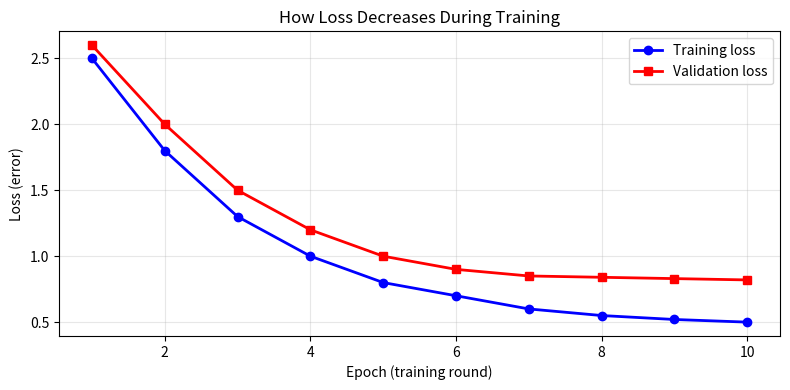
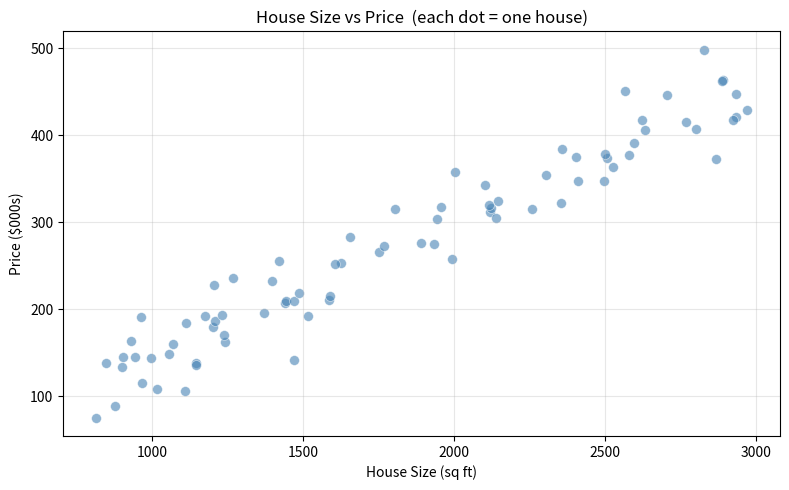
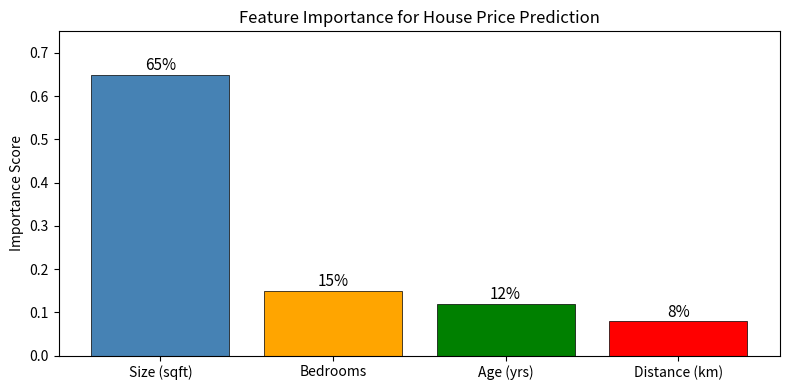
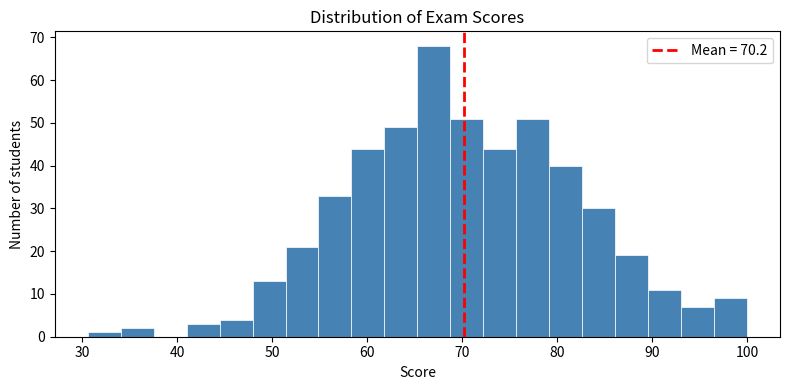
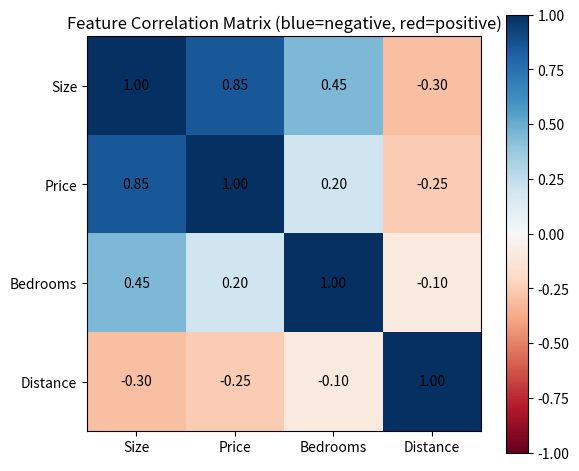
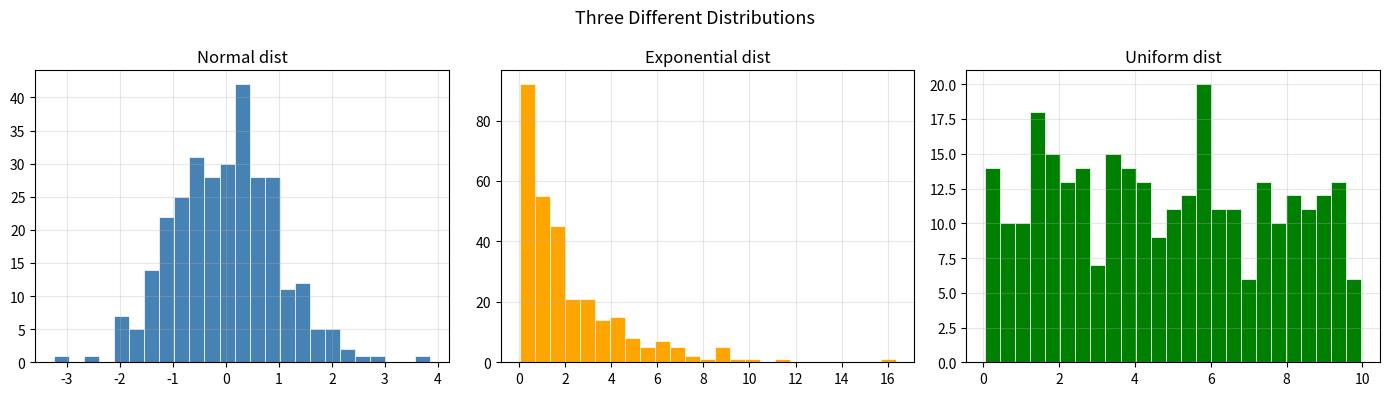
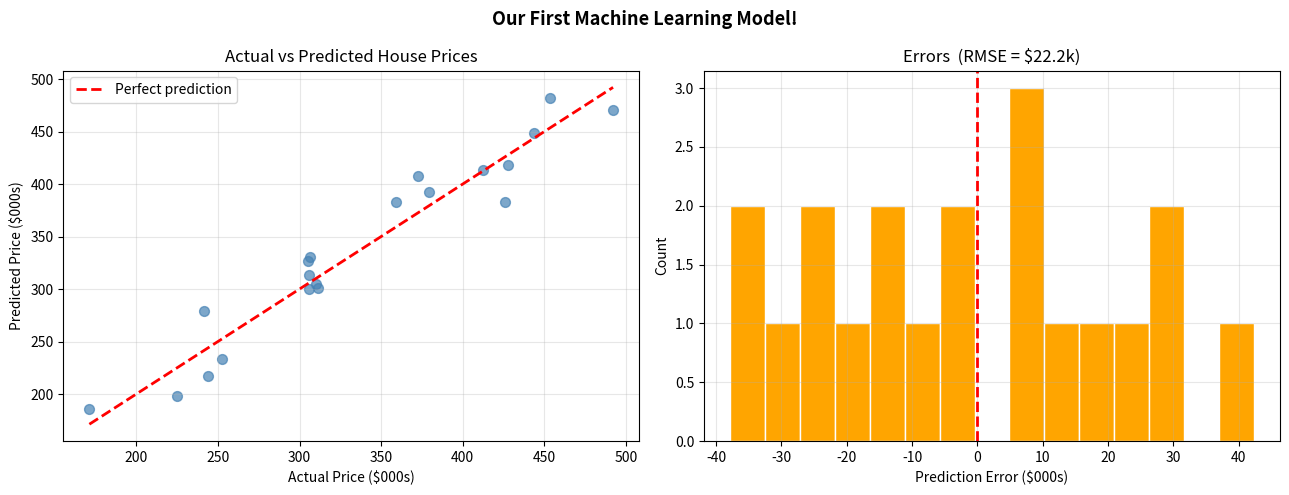

These charts were generated, in order, by the following Python code:
# Always import numpy as 'np' -- everyone uses this abbreviation
import numpy as np
import matplotlib.pyplot as plt

print('NumPy version:', np.__version__)
print('Ready!')

# ---------------------------------------------------------
# 1D array: one house described by 4 features
# [size_sqft, bedrooms, age_years, distance_km]
# ---------------------------------------------------------
house = np.array([1500, 3, 10, 5.2])

print('The house:', house)
print('Type:     ', type(house))
print('Shape:    ', house.shape)   # (4,) means 4 elements, 1 dimension
print('ndim:     ', house.ndim)    # 1 dimension
print('dtype:    ', house.dtype)

# ---------------------------------------------------------
# 2D array: our dataset -- 5 houses, 4 features each
# Each ROW = one house. Each COLUMN = one feature.
# ---------------------------------------------------------
dataset = np.array([
    [1500, 3, 10, 5.2],   # house 0
    [2000, 4,  5, 3.1],   # house 1
    [1200, 2, 20, 8.0],   # house 2
    [1800, 3,  8, 4.5],   # house 3
    [2500, 5,  2, 1.0],   # house 4
])

print('Dataset:')
print(dataset)
print()
print('Shape:', dataset.shape)          # (5, 4) = 5 rows, 4 columns
print('Rows (houses):', dataset.shape[0])
print('Cols (features):', dataset.shape[1])
print('Total elements:', dataset.size)  # 5 x 4 = 20
print('ndim:', dataset.ndim)

# ---------------------------------------------------------
# Useful ways to CREATE arrays
# ---------------------------------------------------------

zeros  = np.zeros((3, 4))        # 3 rows, 4 columns of zeros
ones   = np.ones((2, 3))         # 2 rows, 3 columns of ones
nums   = np.arange(0, 10, 2)     # [0, 2, 4, 6, 8]
evenly = np.linspace(0, 1, 5)    # 5 numbers from 0 to 1 inclusive

print('zeros (3x4):\n', zeros)
print('ones (2x3):\n', ones)
print('arange(0,10,2):', nums)
print('linspace(0,1,5):', evenly)

# Random numbers -- used everywhere in ML
np.random.seed(42)              # set seed for reproducibility
rand = np.random.randn(3, 3)    # 3x3 standard normal distribution
print('Random 3x3:\n', rand.round(3))

# ---------------------------------------------------------
# Indexing: dataset[row, col]  -- row first, then column (0-based)
# ---------------------------------------------------------
print('First house (row 0):    ', dataset[0])
print('Third house (row 2):    ', dataset[2])
print('Size of house 0:        ', dataset[0, 0])
print('Bedrooms of house 1:    ', dataset[1, 1])
print('Distance of last house: ', dataset[-1, 3])  # -1 = last row

# Slicing: get multiple rows or columns
print('First 3 houses:')
print(dataset[:3])

print('All sizes (column 0):   ', dataset[:, 0])
print('All bedrooms (col 1):   ', dataset[:, 1])

# Boolean indexing
sizes    = dataset[:, 0]
big_mask = sizes > 1700
print('Houses larger than 1700 sqft:')
print(dataset[big_mask])

# ---------------------------------------------------------
# Math on whole arrays -- no loops needed!
# ---------------------------------------------------------
prices = np.array([250000., 320000., 190000., 280000., 410000.])

print('Prices:             ', prices)
print('After 5% increase:  ', prices * 1.05)
print('After 10k tax:      ', prices - 10000)
print('In thousands ($k):  ', prices / 1000)

# Two arrays -- operations work element-by-element
old_prices = np.array([240000., 300000., 180000., 270000., 390000.])
change = prices - old_prices
pct    = (change / old_prices) * 100
print('Price changes:', change)
print('Pct changes:  ', pct.round(1))

# ---------------------------------------------------------
# Statistical operations -- used constantly in ML
# ---------------------------------------------------------
print('=== Stats on prices ===')
print(f'Mean:   ${prices.mean():,.0f}')
print(f'Median: ${np.median(prices):,.0f}')
print(f'Std:    ${prices.std():,.0f}')
print(f'Min:    ${prices.min():,.0f}')
print(f'Max:    ${prices.max():,.0f}')

print()
print('=== Stats on the dataset matrix ===')
# axis=0 means per column (across all rows)
print('Column means:', dataset.mean(axis=0))
print('  -> mean size, mean bedrooms, mean age, mean distance')

# axis=1 means per row (across all columns)
print('Row means:   ', dataset.mean(axis=1).round(2))

# ---------------------------------------------------------
# Reshaping -- change shape without changing data
# Used constantly to fix shape mismatches
# ---------------------------------------------------------
flat = np.arange(1, 13)            # [1, 2, 3, ..., 12]
print('Original:', flat, '| shape:', flat.shape)

reshaped = flat.reshape(3, 4)      # 3 rows, 4 columns
print('Reshaped (3, 4):')
print(reshaped)

auto = flat.reshape(4, -1)         # 4 rows, NumPy figures out columns
print('reshape(4, -1) -> shape:', auto.shape)

back = reshaped.flatten()          # back to 1D
print('Flattened:', back)

# ---------------------------------------------------------
# Functions you will use most in this course
# ---------------------------------------------------------
np.random.seed(0)
A = np.random.randint(1, 9, size=(3, 3)).astype(float)
print('Matrix A:')
print(A)
print()
print('--- Shape info ---')
print('A.shape =', A.shape,   '  -> (rows, cols)')
print('A.ndim  =', A.ndim,    '  -> number of dimensions')
print('A.size  =', A.size,    '  -> total elements')
print('A.dtype =', A.dtype,   '  -> data type')
print()
print('--- Transpose ---')
print('A.T =')
print(A.T)
print()
print('--- Matrix multiply ---')
b = np.array([1., 2., 3.])
print('A @ b =', A @ b)
print()
print('--- Add bias column (used in linear regression) ---')
X_small = np.array([[1., 2.], [3., 4.], [5., 6.]])
X_bias  = np.column_stack([np.ones(3), X_small])
print(X_bias)

# ---------------------------------------------------------
# Line plot -- trend over time (e.g. training loss)
# ---------------------------------------------------------
epochs     = np.arange(1, 11)
train_loss = [2.5, 1.8, 1.3, 1.0, 0.8, 0.7, 0.6, 0.55, 0.52, 0.50]
val_loss   = [2.6, 2.0, 1.5, 1.2, 1.0, 0.9, 0.85, 0.84, 0.83, 0.82]

plt.figure(figsize=(8, 4))
plt.plot(epochs, train_loss, 'b-o', label='Training loss',   linewidth=2)
plt.plot(epochs, val_loss,   'r-s', label='Validation loss', linewidth=2)
plt.xlabel('Epoch (training round)')
plt.ylabel('Loss (error)')
plt.title('How Loss Decreases During Training')
plt.legend()
plt.grid(True, alpha=0.3)
plt.tight_layout()
plt.show()

# ---------------------------------------------------------
# Scatter plot -- relationship between two variables
# ---------------------------------------------------------
np.random.seed(42)
h_sizes  = np.random.uniform(800, 3000, 80)
h_prices = (150 * h_sizes + np.random.randn(80) * 30000) / 1000

plt.figure(figsize=(8, 5))
plt.scatter(h_sizes, h_prices, alpha=0.6, color='steelblue', s=50,
            edgecolors='white', linewidths=0.5)
plt.xlabel('House Size (sq ft)')
plt.ylabel('Price ($000s)')
plt.title('House Size vs Price  (each dot = one house)')
plt.grid(True, alpha=0.3)
plt.tight_layout()
plt.show()
print('Bigger houses -> higher prices.')

# ---------------------------------------------------------
# Bar chart -- comparing categories
# ---------------------------------------------------------
feature_names      = ['Size (sqft)', 'Bedrooms', 'Age (yrs)', 'Distance (km)']
feature_importance = [0.65, 0.15, 0.12, 0.08]

plt.figure(figsize=(8, 4))
bars = plt.bar(feature_names, feature_importance,
               color=['steelblue', 'orange', 'green', 'red'],
               edgecolor='black', linewidth=0.5)
plt.ylabel('Importance Score')
plt.title('Feature Importance for House Price Prediction')
for i, v in enumerate(feature_importance):
    plt.text(i, v + 0.01, f'{v:.0%}', ha='center', fontsize=11)
plt.ylim(0, 0.75)
plt.tight_layout()
plt.show()

# ---------------------------------------------------------
# Histogram -- distribution of values
# ---------------------------------------------------------
np.random.seed(5)
scores = np.clip(np.random.normal(70, 12, 500), 0, 100)

plt.figure(figsize=(8, 4))
plt.hist(scores, bins=20, color='steelblue', edgecolor='white', linewidth=0.5)
plt.axvline(scores.mean(), color='red', linewidth=2, linestyle='--',
            label=f'Mean = {scores.mean():.1f}')
plt.xlabel('Score')
plt.ylabel('Number of students')
plt.title('Distribution of Exam Scores')
plt.legend()
plt.tight_layout()
plt.show()

# ---------------------------------------------------------
# Heatmap -- visualising a matrix
# ---------------------------------------------------------
correlation = np.array([
    [ 1.00,  0.85,  0.45, -0.30],
    [ 0.85,  1.00,  0.20, -0.25],
    [ 0.45,  0.20,  1.00, -0.10],
    [-0.30, -0.25, -0.10,  1.00],
])
features = ['Size', 'Price', 'Bedrooms', 'Distance']

fig, ax = plt.subplots(figsize=(6, 5))
im = ax.imshow(correlation, cmap='RdBu', vmin=-1, vmax=1)
plt.colorbar(im, ax=ax)
for i in range(4):
    for j in range(4):
        ax.text(j, i, f'{correlation[i,j]:.2f}', ha='center', va='center', fontsize=10)
ax.set_xticks(range(4)); ax.set_xticklabels(features)
ax.set_yticks(range(4)); ax.set_yticklabels(features)
ax.set_title('Feature Correlation Matrix (blue=negative, red=positive)')
plt.tight_layout()
plt.show()
print('Size and Price: 0.85 correlation -> strongly related!')

# ---------------------------------------------------------
# Multiple subplots -- several charts at once
# ---------------------------------------------------------
np.random.seed(42)
fig, axes = plt.subplots(1, 3, figsize=(14, 4))

datasets = [
    np.random.normal(0, 1, 300),
    np.random.exponential(2, 300),
    np.random.uniform(0, 10, 300),
]
titles = ['Normal dist', 'Exponential dist', 'Uniform dist']
colors = ['steelblue', 'orange', 'green']

for ax, data, title, color in zip(axes, datasets, titles, colors):
    ax.hist(data, bins=25, color=color, edgecolor='white', linewidth=0.5)
    ax.set_title(title)
    ax.grid(True, alpha=0.3)

plt.suptitle('Three Different Distributions', fontsize=13)
plt.tight_layout()
plt.show()

# ---------------------------------------------------------
# Mini ML pipeline preview
# Every step uses linear algebra -- which is what this course teaches.
# ---------------------------------------------------------
np.random.seed(42)

# STEP 1: create dataset
n        = 100
sizes    = np.random.uniform(800, 3000, n)
bedrooms = np.random.randint(1, 6, n).astype(float)
prices   = 150*sizes + 20000*bedrooms + np.random.randn(n)*20000

# STEP 2: feature matrix and labels
X = np.column_stack([sizes, bedrooms])   # shape (100, 2)
y = prices
print(f'X shape: {X.shape}  (100 houses x 2 features)')
print(f'y shape: {y.shape}  (100 price labels)')

# STEP 3: train/test split
X_train, X_test = X[:80], X[80:]
y_train, y_test = y[:80], y[80:]

# STEP 4: fit linear regression (OLS)
Xb = np.column_stack([np.ones(80), X_train])   # add bias column
w  = np.linalg.solve(Xb.T @ Xb, Xb.T @ y_train)
print(f'Learned: bias=${w[0]:,.0f}, per_sqft=${w[1]:.2f}, per_bed=${w[2]:,.0f}')

# STEP 5: evaluate
Xb_test = np.column_stack([np.ones(20), X_test])
y_pred  = Xb_test @ w
rmse    = np.sqrt(np.mean((y_test - y_pred)**2))
print(f'Test RMSE: ${rmse:,.0f}  ({rmse/y_test.mean()*100:.1f}% relative error)')

# Visualise results
fig, axes = plt.subplots(1, 2, figsize=(13, 5))

axes[0].scatter(y_test/1000, y_pred/1000, alpha=0.7, s=50, color='steelblue')
line = np.linspace(y_test.min(), y_test.max(), 100) / 1000
axes[0].plot(line, line, 'r--', lw=2, label='Perfect prediction')
axes[0].set_xlabel('Actual Price ($000s)')
axes[0].set_ylabel('Predicted Price ($000s)')
axes[0].set_title('Actual vs Predicted House Prices')
axes[0].legend(); axes[0].grid(True, alpha=0.3)

residuals = (y_test - y_pred) / 1000
axes[1].hist(residuals, bins=15, color='orange', edgecolor='white')
axes[1].axvline(0, color='red', lw=2, linestyle='--')
axes[1].set_xlabel('Prediction Error ($000s)')
axes[1].set_ylabel('Count')
axes[1].set_title(f'Errors  (RMSE = ${rmse/1000:.1f}k)')
axes[1].grid(True, alpha=0.3)

plt.suptitle('Our First Machine Learning Model!', fontsize=13, fontweight='bold')
plt.tight_layout()
plt.show()
print('Congratulations! You just ran a complete ML pipeline.')
print('Every step uses linear algebra -- which is what this course teaches.')
